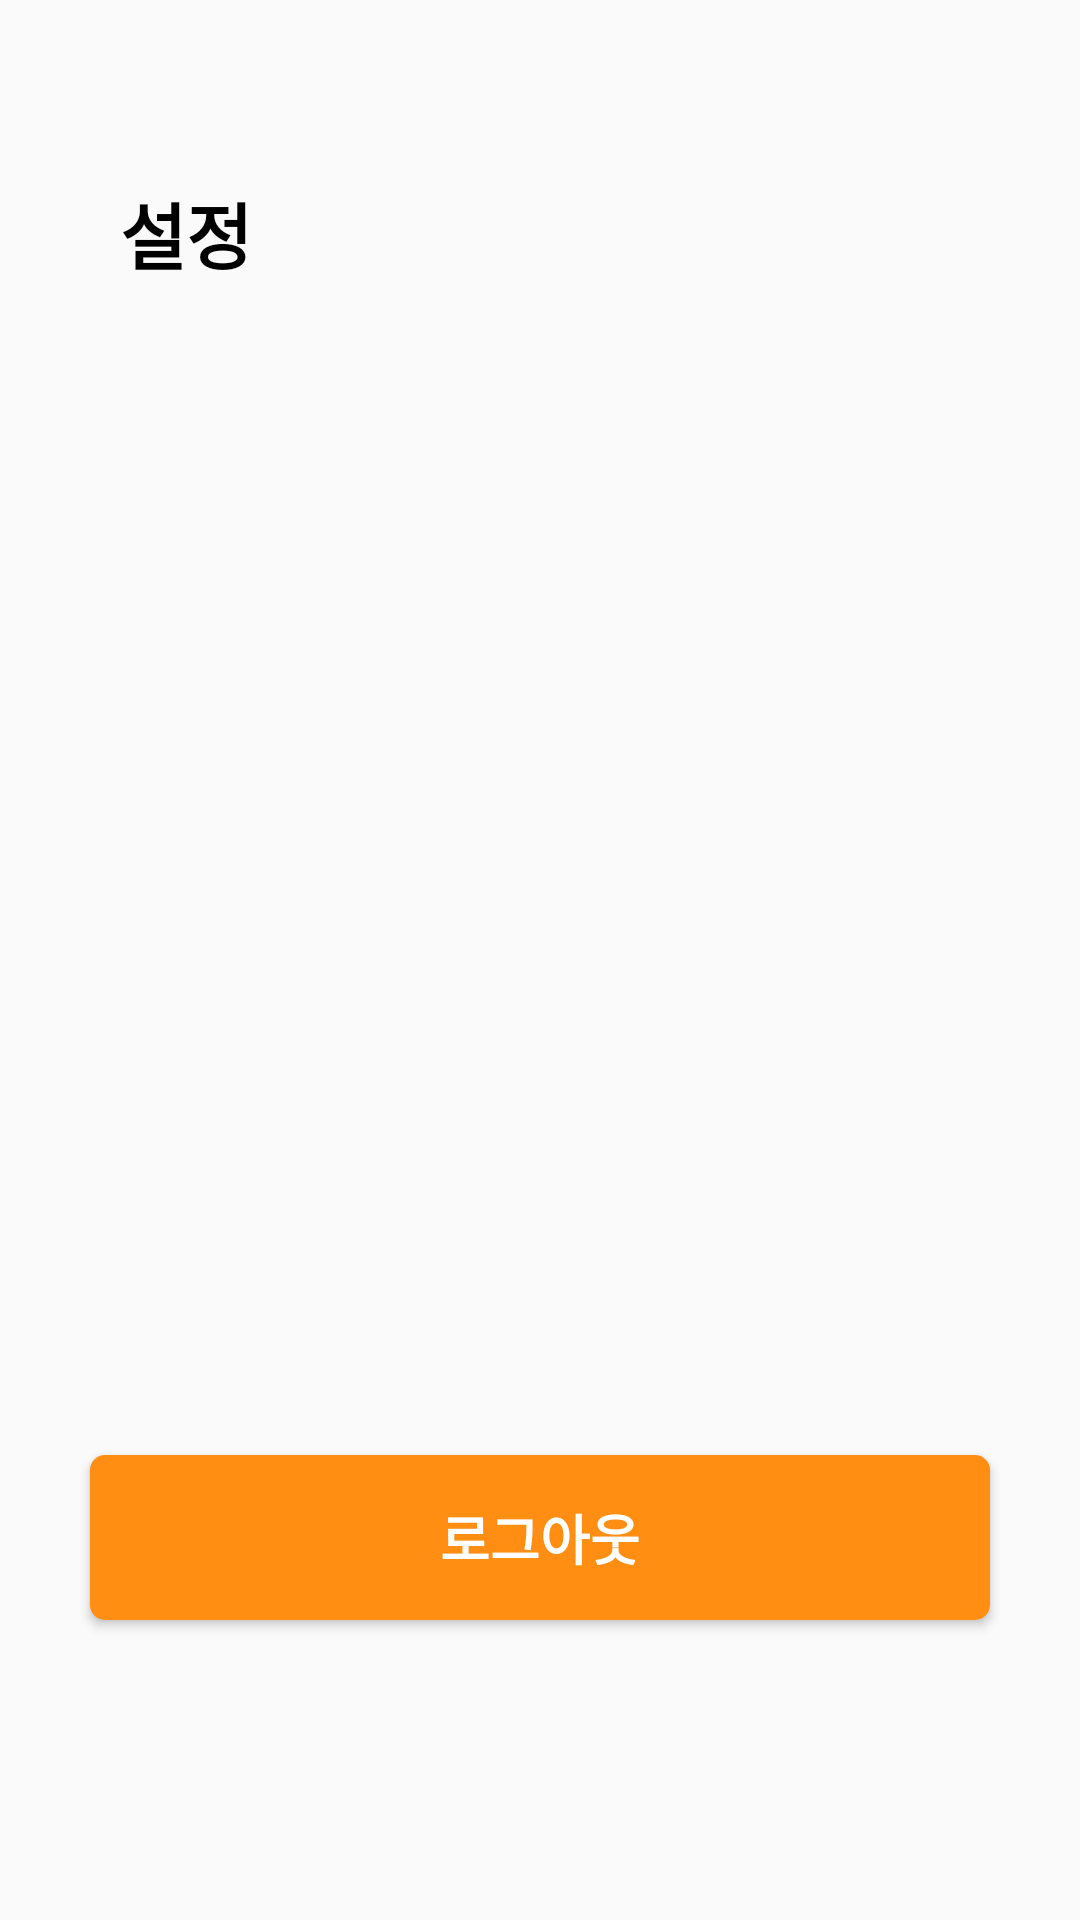

Produce the Android XML layout that renders to this screen, including the resource entries it uses.
<!-- AndroidManifest.xml: application theme AppTheme -->
<!-- res/layout/fragment_settings.xml -->
<?xml version="1.0" encoding="utf-8"?>
<layout xmlns:android="http://schemas.android.com/apk/res/android"
    xmlns:app="http://schemas.android.com/apk/res-auto"
    xmlns:tools="http://schemas.android.com/tools">

    <androidx.constraintlayout.widget.ConstraintLayout
        android:layout_width="match_parent"
        android:layout_height="match_parent"
        tools:context=".ui.view.settings.SettingsFragment">

        <TextView
            android:id="@+id/txt_profile"
            android:layout_width="wrap_content"
            android:layout_height="wrap_content"
            android:layout_gravity="center_vertical"
            android:text="설정"
            android:textColor="#000"
            android:textSize="24sp"
            android:textStyle="bold"
            app:layout_constraintStart_toStartOf="parent"
            app:layout_constraintTop_toTopOf="parent"
            android:layout_marginStart="40dp"
            android:layout_marginEnd="20dp"
            android:layout_marginTop="60dp"/>

        <Button
            android:id="@+id/btn_logout"
            android:layout_width="match_parent"
            android:layout_height="55dp"
            android:layout_gravity="bottom"
            android:layout_marginHorizontal="30dp"
            android:layout_marginBottom="100dp"
            android:background="@drawable/background_button"
            android:text="로그아웃"
            android:textColor="#fff"
            android:textSize="18sp"
            android:textStyle="bold"
            app:layout_constraintBottom_toBottomOf="parent"
            app:layout_constraintEnd_toEndOf="parent"
            app:layout_constraintStart_toStartOf="parent"/>

    </androidx.constraintlayout.widget.ConstraintLayout>
</layout>
<!-- resources referenced by this layout -->
<resources>
  <!-- drawable background_button (drawable) -->
  <?xml version="1.0" encoding="utf-8"?>
  <shape xmlns:android="http://schemas.android.com/apk/res/android">
      <solid
          android:color="@color/colorPrimary"/>
      <corners
          android:radius="5dp"/>
  </shape>
  <style name="AppTheme" parent="Theme.AppCompat.Light.NoActionBar">
          
          <item name="colorPrimary">@color/colorPrimary</item>
          <item name="colorPrimaryDark">@color/colorPrimaryDark</item>
          <item name="colorAccent">@color/colorAccent</item>
          <item name="android:overScrollMode">never</item>
      </style>
  <color name="colorPrimary">#ff8e13</color>
  <color name="colorPrimaryDark">#ff8e13</color>
  <color name="colorAccent">#566270</color>
</resources>
